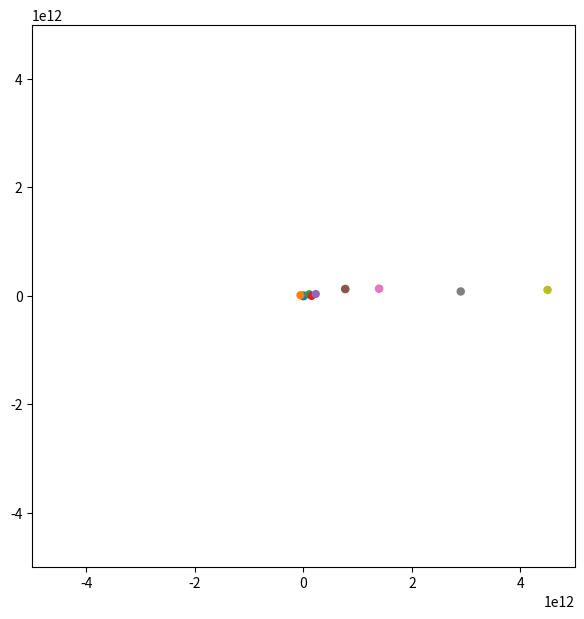

The script that saved this image:
# imports
import numpy as np
import matplotlib.pyplot as plt
from matplotlib.animation import FuncAnimation
from matplotlib import colors

# constants
G = 6.67430e-11              # gravitational constant
dt = 60*60*24                # time step (s)
tolerance = 1e-6             # softening length (m)
scale = 5e12                 # scale of plot (m)
diagnostics_factor = 1e-21   # switches to peta to avoid overflow issues

# Body class
class Body:
    def __init__(self, mass, radius, rvector, vvector):
        self.mass = float(mass) # mass (kg)
        self.radius = float(radius) # radius of body (m)
        self.rvector = np.array(rvector, dtype=np.float64) # position vector (m, m, m)
        self.vvector = np.array(vvector, dtype=np.float64) # velocity vector (m/s, m/s, m/s)

    # acceleration due to another body
    def acceleration_due_to(self, other):
        r = other.rvector - self.rvector
        dist = np.linalg.norm(r)

        # avoid exact zero divide
        if dist == 0.0:
            return np.zeros(3, dtype=np.float64)

        d = max(dist, tolerance)
        # acceleration: G * m_other * r / d^3
        a = G * other.mass * r / (d**3)

        return a

    # kinetic energy method
    def get_kinetic_energy(self):
        return 0.5 * self.mass * np.dot(self.vvector, self.vvector) * diagnostics_factor

    # momentum method
    def get_momentum(self):
        return self.mass * self.vvector * diagnostics_factor

    # angular mommentum method (with origin of r as reference point)
    def get_angular_momentum(self):
        return np.cross(self.rvector, self.get_momentum()) * diagnostics_factor

    # check if this body collides with another
    def collision_check(self, other):
        r = self.rvector - other.rvector
        dist = np.linalg.norm(r)
        a = self.radius + other.radius
        return dist <= a
    
    # elastic collision between two bodies
    def elastic_collision(self, other):
        r = self.rvector - other.rvector
        dist = np.linalg.norm(r)
        if dist == 0:
            r = np.array([1e-6, 0, 0], dtype=np.float64)
            dist = 1e-6
            self.rvector += r
        n = r / dist

        vn = np.dot(self.vvector - other.vvector, n)
        if vn >= 0:
            return  # moving apart

        m1, m2 = self.mass, other.mass
        # Standard 1D collision along normal
        self.vvector -= 2 * m2 / (m1 + m2) * vn * n
        other.vvector += 2 * m1 / (m1 + m2) * vn * n

# energy helper function
# returns energy of a lsit of bodies in J
def energy(bodies):
    T = 0.0
    U = 0.0
    n = len(bodies)
    for i in range(n):
        T += bodies[i].get_kinetic_energy()
        for j in range(i+1, n):
            r = bodies[j].rvector - bodies[i].rvector
            dist = np.linalg.norm(r)
            d = max(dist, tolerance) # avoids /0 errors
            U += -G * bodies[i].mass * bodies[j].mass / d * diagnostics_factor
    E = T + U
    return E

# momentum helper function
# returns momentum of a lsit of bodies
def momentum(bodies):
    p = np.zeros(3, dtype=np.float64)
    for b in bodies:
        p += b.get_momentum()
    return p

# angular momentum helper function
# returns angular momentum of a list of bodies
def angular_momentum(bodies):
    L = np.zeros(3, dtype=np.float64)
    for b in bodies:
        L += b.get_angular_momentum()
    return L

# compute accelerations for a list of bodies
def interact(bodies):
    n = len(bodies)
    accs = [np.zeros(3, dtype=np.float64) for _ in range(n)]
    for i, b1 in enumerate(bodies):
        a = np.zeros(3, dtype=np.float64)
        for j, b2 in enumerate(bodies):
            if i == j:
                continue
            a += b1.acceleration_due_to(b2)
        accs[i] = a
    return accs

# steps through calculating new positions and velocities of
# the different bodies, using leapfrog integration
def step(bodies):
    # leapfrog method of calculation
    accs = interact(bodies)

    # half-step the velocity
    for i, b in enumerate(bodies):
        b.vvector += + accs[i] * (dt * 0.5)

    # update position
    for b in bodies:
        b.rvector += + b.vvector * dt

    # update accelerations
    accs2 = interact(bodies)

    # half-step velocity again
    for i, b in enumerate(bodies):
        b.vvector += + accs2[i] * (dt * 0.5)

    # collisions
    n = len(bodies)
    for i in range(n):
        for j in range(i+1, n):
            if bodies[i].collision_check(bodies[j]):
                print("Collision!")
                bodies[i].elastic_collision(bodies[j])
                

# Bodies generator
'''
IMPORTANT
Set the N value to the amount of bodies you wish to simulate
Even if you are using your own body lsit, and not randomly generated bodies
This tells the plot how many colros to generate for them

If you're using the random seed method, this tells it how many bodies to generate
'''
N = 9
colors = plt.cm.tab10(np.arange(N) % 10)  # tab10 has 10 distinct colors

# solar system parameters

# rotation matrix helper, angles in radians
rotation_matrix = lambda theta: np.array([
    [np.cos(theta), -np.sin(theta), 0],
    [np.sin(theta), np.cos(theta), 0],
    [0, 0, 1]
])

mass_sun = 2e30
radius_sun = 7e8
r_sun = np.array([0,0,0])
v_sun = np.array([0,0,0])

mass_mercury = 3.3e23
radius_mercury = 2.44e6
theta_mercury = np.radians(167)
r_mercury = rotation_matrix(theta_mercury) @ np.array([5.8e10, 0 ,0])
v_mercury = rotation_matrix(theta_mercury) @ np.array([0, 4.8e4, 0])

mass_venus = 4.9e24
radius_venus = 6.1e6
theta_venus = np.radians(15)
r_venus = rotation_matrix(theta_venus) @ np.array([1.1e11, 0, 0])
v_venus = rotation_matrix(theta_venus) @ np.array([0, 3.5e4, 0])

mass_earth = 6e24
radius_earth = 6e6
r_earth = np.array([1.5e11,0,0])
v_earth=np.array([0,3e4,0])

mass_mars = 6.4e23
radius_mars = 3.4e6
theta_mars = np.radians(8.5)
r_mars = rotation_matrix(theta_mars) @ np.array([2.3e11, 0, 0])
v_mars = rotation_matrix(theta_mars) @ np.array([0, 2.4e4, 0])

mass_jupiter = 1.9e27
radius_jupiter = 7e7
theta_jupiter = 0.162
r_jupiter = rotation_matrix(theta_jupiter) @ np.array([7.8e11, 0, 0])
v_jupiter = rotation_matrix(theta_jupiter) @ np.array([0, 1.3e4, 0])

mass_saturn = 5.7e26
radius_saturn = 5.8e7
theta_saturn = np.radians(5.4)
r_saturn = rotation_matrix(theta_saturn) @ np.array([1.4e12, 0, 0])
v_saturn = rotation_matrix(theta_saturn) @ np.array([0, 9.7e3, 0])

mass_uranus = 8.7e25
radius_uranus = 2.6e7
theta_uranus = np.radians(1.6)
r_uranus = rotation_matrix(theta_uranus) @ np.array([2.9e12, 0, 0])
v_uranus = rotation_matrix(theta_uranus) @ np.array([0, 6.8e3, 0])

mass_neptune = 1e26
radius_neptune = 2.5e7
theta_neptune = np.radians(1.4)
r_neptune = rotation_matrix(theta_neptune) @ np.array([4.5e12, 0, 0])
v_neptune = rotation_matrix(theta_neptune) @ np.array([0, 5.4e3, 0])

# lgrange points
mass_lagrange = 1
radius_lagrange = 1

r_lag1 = (1 - (mass_earth / (3 * (mass_earth + mass_sun)))**(1/3)) * r_earth
v_lag1 = v_earth

r_lag2 = (1 + (mass_earth / (3 * (mass_earth + mass_sun)))**(1/3)) * r_earth
v_lag2 = v_earth

r_lag3 = -1 * r_earth
v_lag3 = -1 * v_earth

r_lag4 = rotation_matrix(np.pi / 3) @ r_earth
v_lag4 = rotation_matrix(np.pi / 3) @ v_earth

r_lag5 = rotation_matrix(-np.pi / 3) @ r_earth
v_lag5 = rotation_matrix(-np.pi / 3) @ v_earth

bodies = [
    Body(mass_sun, radius_sun, r_sun, v_sun),
    Body(mass_mercury, radius_mercury, r_mercury, v_mercury),
    Body(mass_venus, radius_venus, r_venus, v_venus),
    Body(mass_earth, radius_earth, r_earth, v_earth),
    Body(mass_mars, radius_mars, r_mars, v_mars),
    Body(mass_jupiter, radius_jupiter, r_jupiter, v_jupiter),
    Body(mass_saturn, radius_saturn, r_saturn, v_saturn),
    Body(mass_uranus, radius_uranus, r_uranus, v_uranus),
    Body(mass_neptune, radius_neptune, r_neptune, v_neptune),
    # Body(mass_lagrange, radius_lagrange, r_lag1, v_lag1),
    # Body(mass_lagrange, radius_lagrange, r_lag2, v_lag2),
    # Body(mass_lagrange, radius_lagrange, r_lag3, v_lag3),
    # Body(mass_lagrange, radius_lagrange, r_lag4, v_lag4),
    # Body(mass_lagrange, radius_lagrange, r_lag5, v_lag5)
]

for i, body in enumerate(bodies):
    print(f"Body{i}: mass: {body.mass / mass_earth:.1e} (Earth masses), distance from origin: {np.linalg.norm(body.rvector) / np.linalg.norm(r_earth):.1e} (AU), phase: {np.arccos(np.dot(body.rvector, np.array([1,0,0]) / np.linalg.norm(body.rvector))):.3e} (rad) velocity: {np.linalg.norm(body.vvector) / np.linalg.norm(v_earth):.1e} (Earth Velocities)")

''''
Uncomment this, and comment out the bodies[] line to use random bodies
'''
# for n in range(N):
#     m = np.random.uniform(1e24, 1e27)
#     r = np.random.uniform(1, 10)
#     theta = 2*np.pi*n/N
#     pos = np.random.uniform(-2.5e11, 2.5e11, 3)
#     pos[2] = 0
#     vel = np.cross(pos, np.array([0,0,3e-8]))
#     # vel = np.random.uniform(-1e2, 2e2, 3)
#     bodies.append(Body(m, r, pos, vel))

# initial diagnostics
E0 = energy(bodies)
P0 = momentum(bodies)
L0 = angular_momentum(bodies)
print(f"Initial E: {E0:.6e}, |P|: {np.linalg.norm(P0):.6e}, |L|: {np.linalg.norm(L0):.6e}")

# plotting
fig, ax_sim = plt.subplots(1,1, figsize=(7,10))
ax_sim.set_xlim(-scale, scale)
ax_sim.set_ylim(-scale, scale)
ax_sim.set_aspect('equal')
scatter = ax_sim.scatter([b.rvector[0] for b in bodies], [b.rvector[1] for b in bodies],
                         s=[np.clip(np.log10(b.mass), 1, 50) for b in bodies],
                         c=colors)

frames = []
steps = 0

# update each frame
def update(frame):
    global steps
    step(bodies)
    xs = [b.rvector[0] for b in bodies]
    ys = [b.rvector[1] for b in bodies]
    scatter.set_offsets(np.c_[xs, ys])

    frames.append(frame)

    steps += 1
    return scatter

# Run animation
ani = FuncAnimation(fig, update, frames=3599, interval=10, blit=False, repeat=True) # change repeat to false for data
# change frames to fit how many dts you want to simulate, currently set to 3599+1 = 3600 dts (dt in day, typically)
plt.show()

# final diagnostics
print(f"Final time: {steps * dt / 60 / 60 / 24} Days")
for i, body in enumerate(bodies):
    print(f"Body{i}: mass: {body.mass / mass_earth:.1e} (Earth masses), distance from origin: {np.linalg.norm(body.rvector) / np.linalg.norm(r_earth):.1e} (AU), phase: {np.arccos(np.dot(body.rvector, np.array([1,0,0]) / np.linalg.norm(body.rvector))):.3e} (rad) velocity: {np.linalg.norm(body.vvector) / np.linalg.norm(v_earth):.1e} (Earth Velocities)")
E_final = energy(bodies)
P_final = momentum(bodies)
L_final = angular_momentum(bodies)
print(f"Final: E={E_final:.3e}, |P|={np.linalg.norm(P_final):.3e}, |L|={np.linalg.norm(L_final):.3e}")
print(f"Energy error: {np.abs(E_final-E0)/E0:.3e}, |P| error: {np.abs(np.linalg.norm(P_final)-np.linalg.norm(P0))/np.linalg.norm(P0):.3e}, |L| error: {np.abs(np.linalg.norm(L_final)-np.linalg.norm(L0))/np.linalg.norm(L0):.3e}")